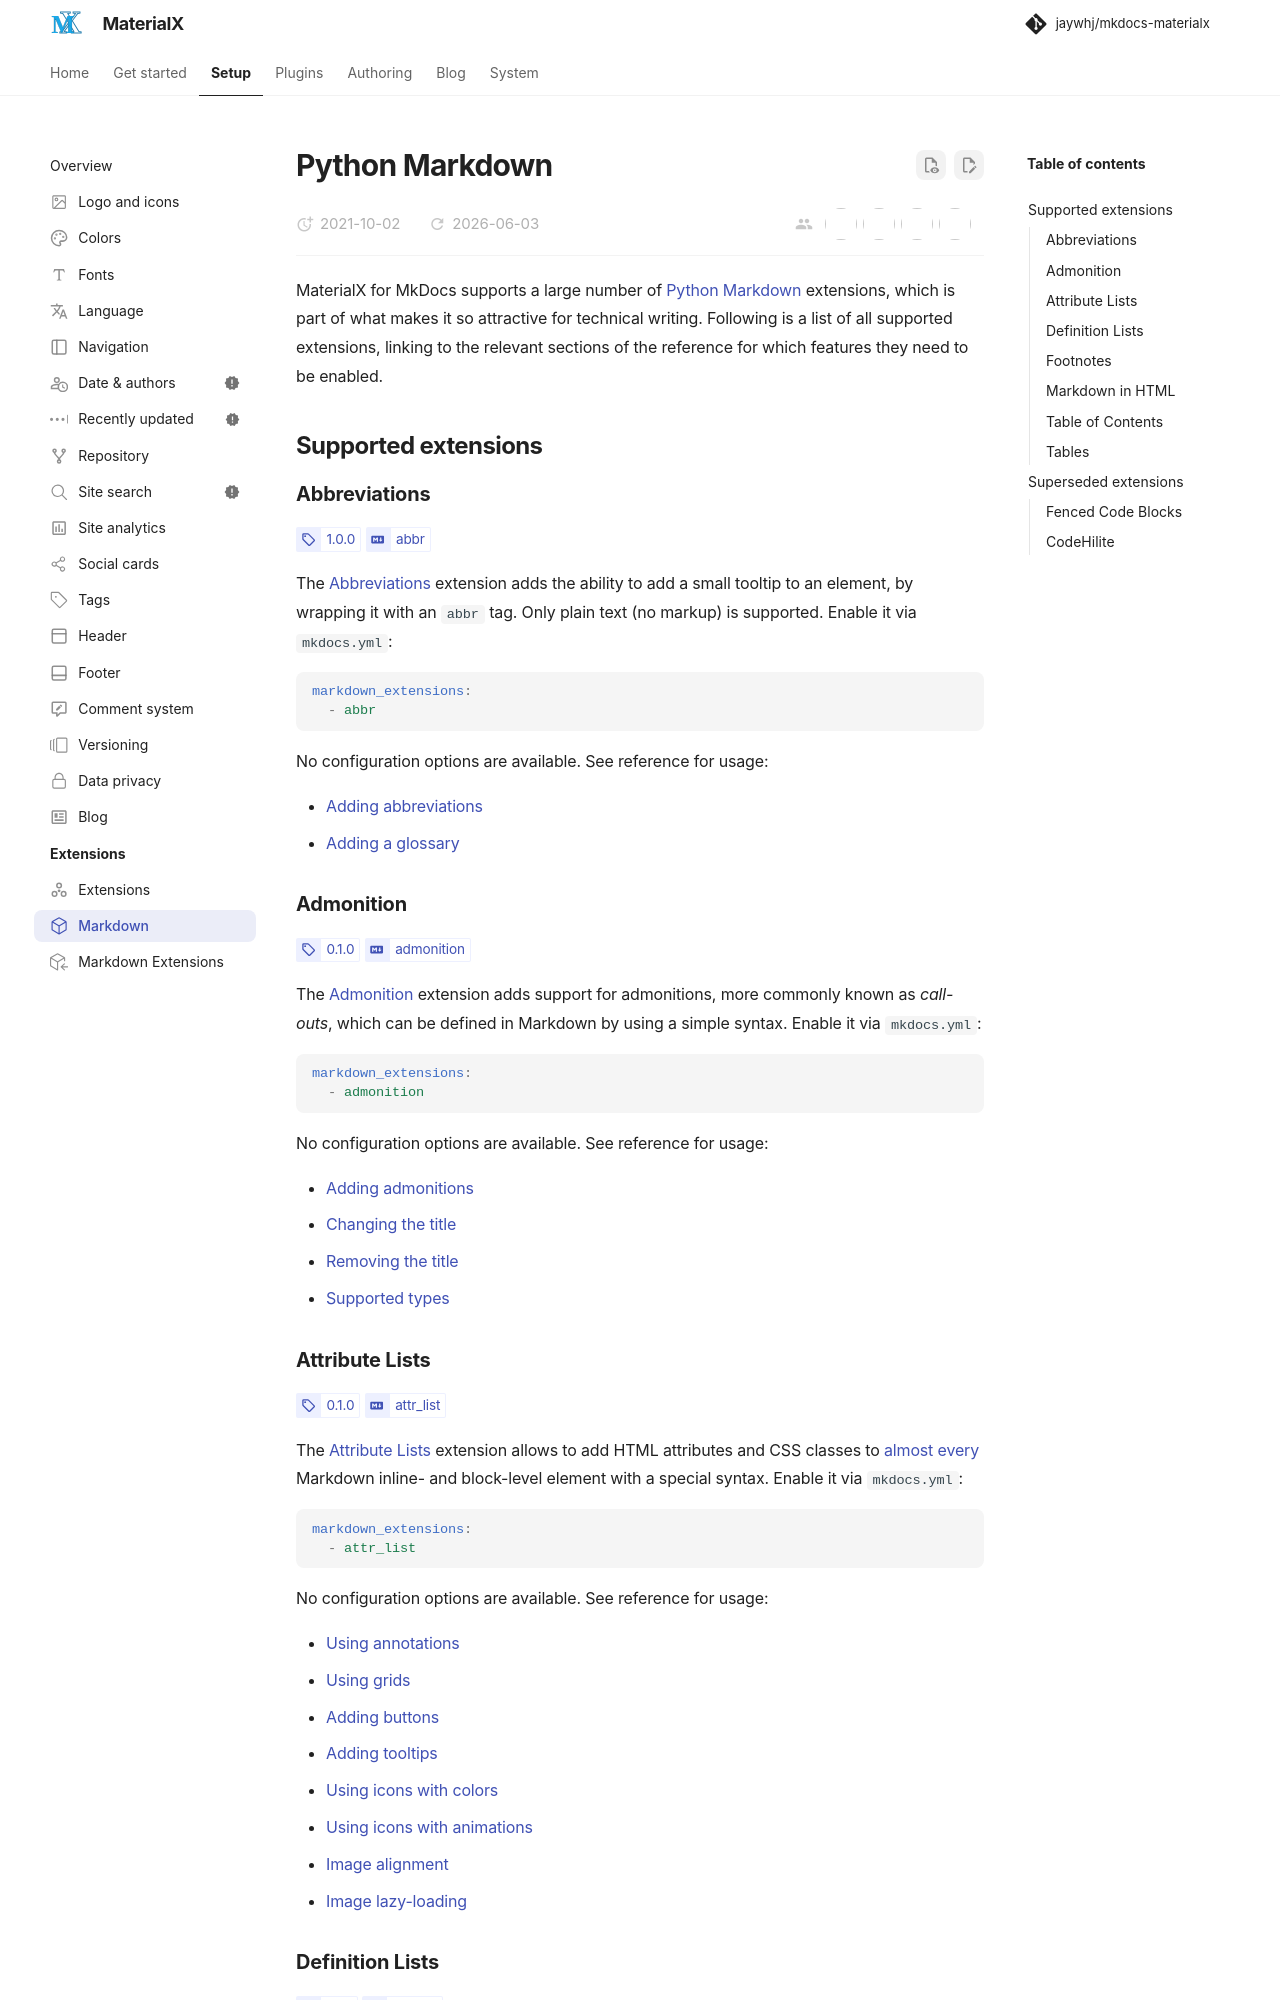

repository: jaywhj/mkdocs-materialx · page: setup/extensions/python-markdown.html · generator: mkdocs

---
icon: octicons/package-24
---

# Python Markdown

MaterialX for MkDocs supports a large number of [Python Markdown] extensions,
which is part of what makes it so attractive for technical writing. Following
is a list of all supported extensions, linking to the relevant sections of the
reference for which features they need to be enabled.

  [Python Markdown]: https://python-markdown.github.io/

## Supported extensions

### Abbreviations

<!-- md:version 1.0.0 -->
<!-- md:extension [abbr][Abbreviations] -->

The [Abbreviations] extension adds the ability to add a small tooltip to an
element, by wrapping it with an `abbr` tag. Only plain text (no markup) is
supported. Enable it via `mkdocs.yml`:

``` yaml
markdown_extensions:
  - abbr
```

No configuration options are available. See reference for usage:

- [Adding abbreviations]
- [Adding a glossary]

  [Abbreviations]: https://python-markdown.github.io/extensions/abbreviations/
  [Adding abbreviations]: ../../reference/tooltips.md#adding-abbreviations
  [Adding a glossary]: ../../reference/tooltips.md#adding-a-glossary

### Admonition

<!-- md:version 0.1.0 -->
<!-- md:extension [admonition][Admonition] -->

The [Admonition] extension adds support for admonitions, more commonly known as
_call-outs_, which can be defined in Markdown by using a simple syntax. Enable
it via `mkdocs.yml`:

``` yaml
markdown_extensions:
  - admonition
```

No configuration options are available. See reference for usage:

- [Adding admonitions]
- [Changing the title]
- [Removing the title]
- [Supported types]

  [Admonition]: https://python-markdown.github.io/extensions/admonition/
  [Adding admonitions]: ../../reference/admonitions.md#usage
  [Changing the title]: ../../reference/admonitions.md#changing-the-title
  [Removing the title]: ../../reference/admonitions.md#removing-the-title
  [Supported types]: ../../reference/admonitions.md#built-in-types

### Attribute Lists

<!-- md:version 0.1.0 -->
<!-- md:extension [attr_list][Attribute Lists] -->

The [Attribute Lists] extension allows to add HTML attributes and CSS classes
to [almost every][Attribute Lists limitations] Markdown inline- and block-level
element with a special syntax. Enable it via `mkdocs.yml`:

``` yaml
markdown_extensions:
  - attr_list
```

No configuration options are available. See reference for usage:

- [Using annotations]
- [Using grids]
- [Adding buttons]
- [Adding tooltips]
- [Using icons with colors]
- [Using icons with animations]
- [Image alignment]
- [Image lazy-loading]

  [Attribute Lists]: https://python-markdown.github.io/extensions/attr_list/
  [Attribute Lists limitations]: https://python-markdown.github.io/extensions/attr_list/#limitations
  [Using grids]: ../../reference/grids.md#using-grids
  [Adding buttons]: ../../reference/buttons.md#adding-buttons
  [Adding tooltips]: ../../reference/tooltips.md#adding-tooltips
  [Using icons with colors]: ../../reference/icons-emojis.md#with-colors
  [Using icons with animations]: ../../reference/icons-emojis.md#with-animations
  [Image alignment]: ../../reference/images.md#image-alignment
  [Image lazy-loading]: ../../reference/images.md#image-lazy-loading
